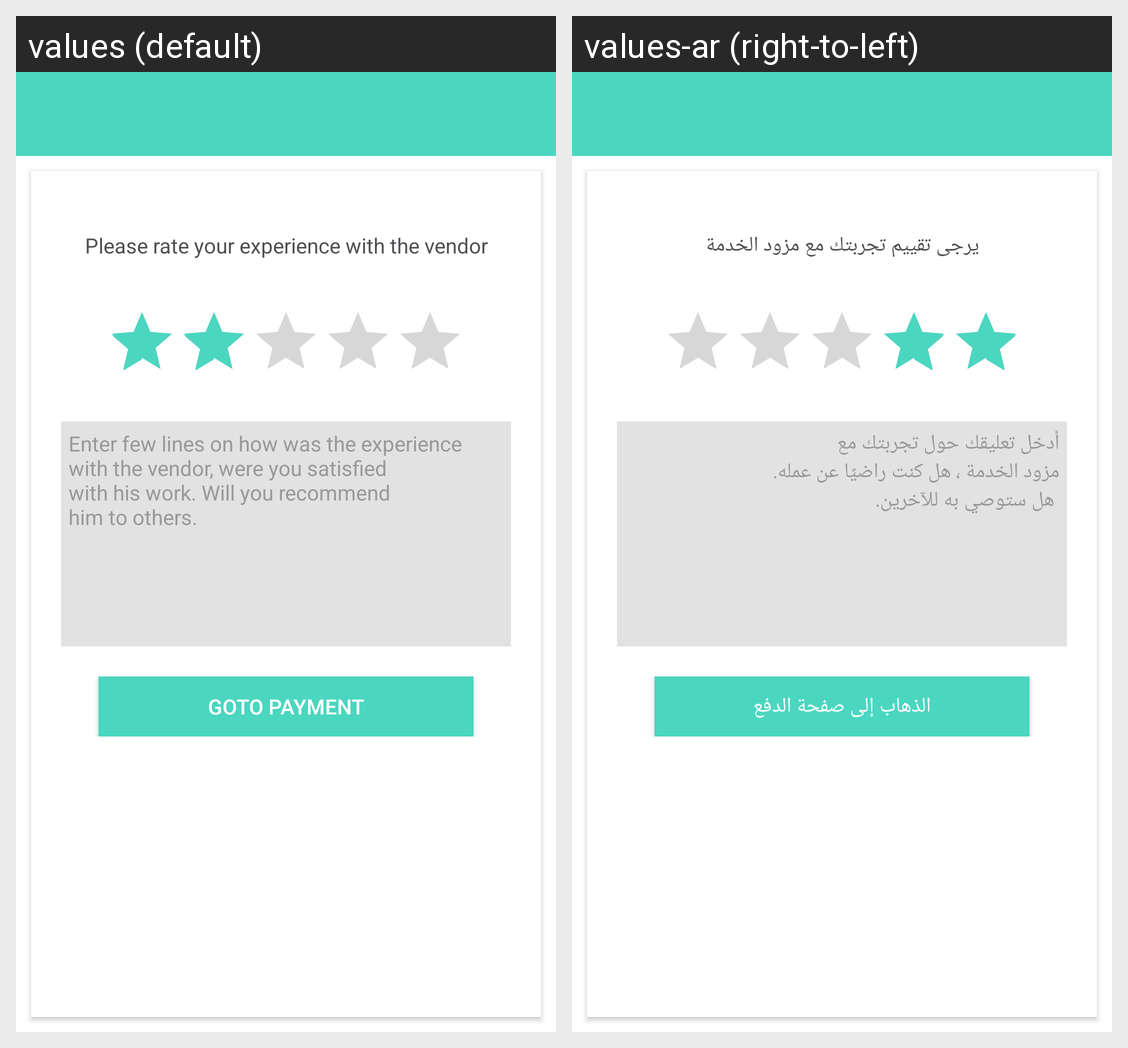

Here is an Android app screen in its default locale and in the app's own translations. Write out the translated-string differences for the strings that appear on this screen.
Android screen res/layout/fragment_fr_vendorrating.xml rendered under 2 locales, left to right: values (default), values-ar (right-to-left). Device: Nexus 5 (rendered at 1080×1920; each locale shown at half size, 540×960, under a caption strip naming it); theme AppTheme.
Strings drawn on this screen, with the default value and each locale's value (text and hints the layout hard-codes, and strings that could not be matched under every locale, appear in the picture but are not listed):

please_rate_your_experience_with_the_vendor
  values: Please rate your experience with the vendor
  values-ar: يرجى تقييم تجربتك مع مزود الخدمة

enter_few_lines_on_how_was_the_experience_with_the_vendor_were_you_satisfied_with_his_work_will_you_receommend_him_to_others
  values: Enter few lines on how was the experience
      with the vendor, were you satisfied
      with his work. Will you recommend
      him to others.
  values-ar: أدخل تعليقك حول تجربتك مع 
      مزود الخدمة ، هل كنت راضيًا عن عمله.
       هل ستوصي به للآخرين.

make_payment
  values: Goto Payment
  values-ar: الذهاب إلى صفحة الدفع
